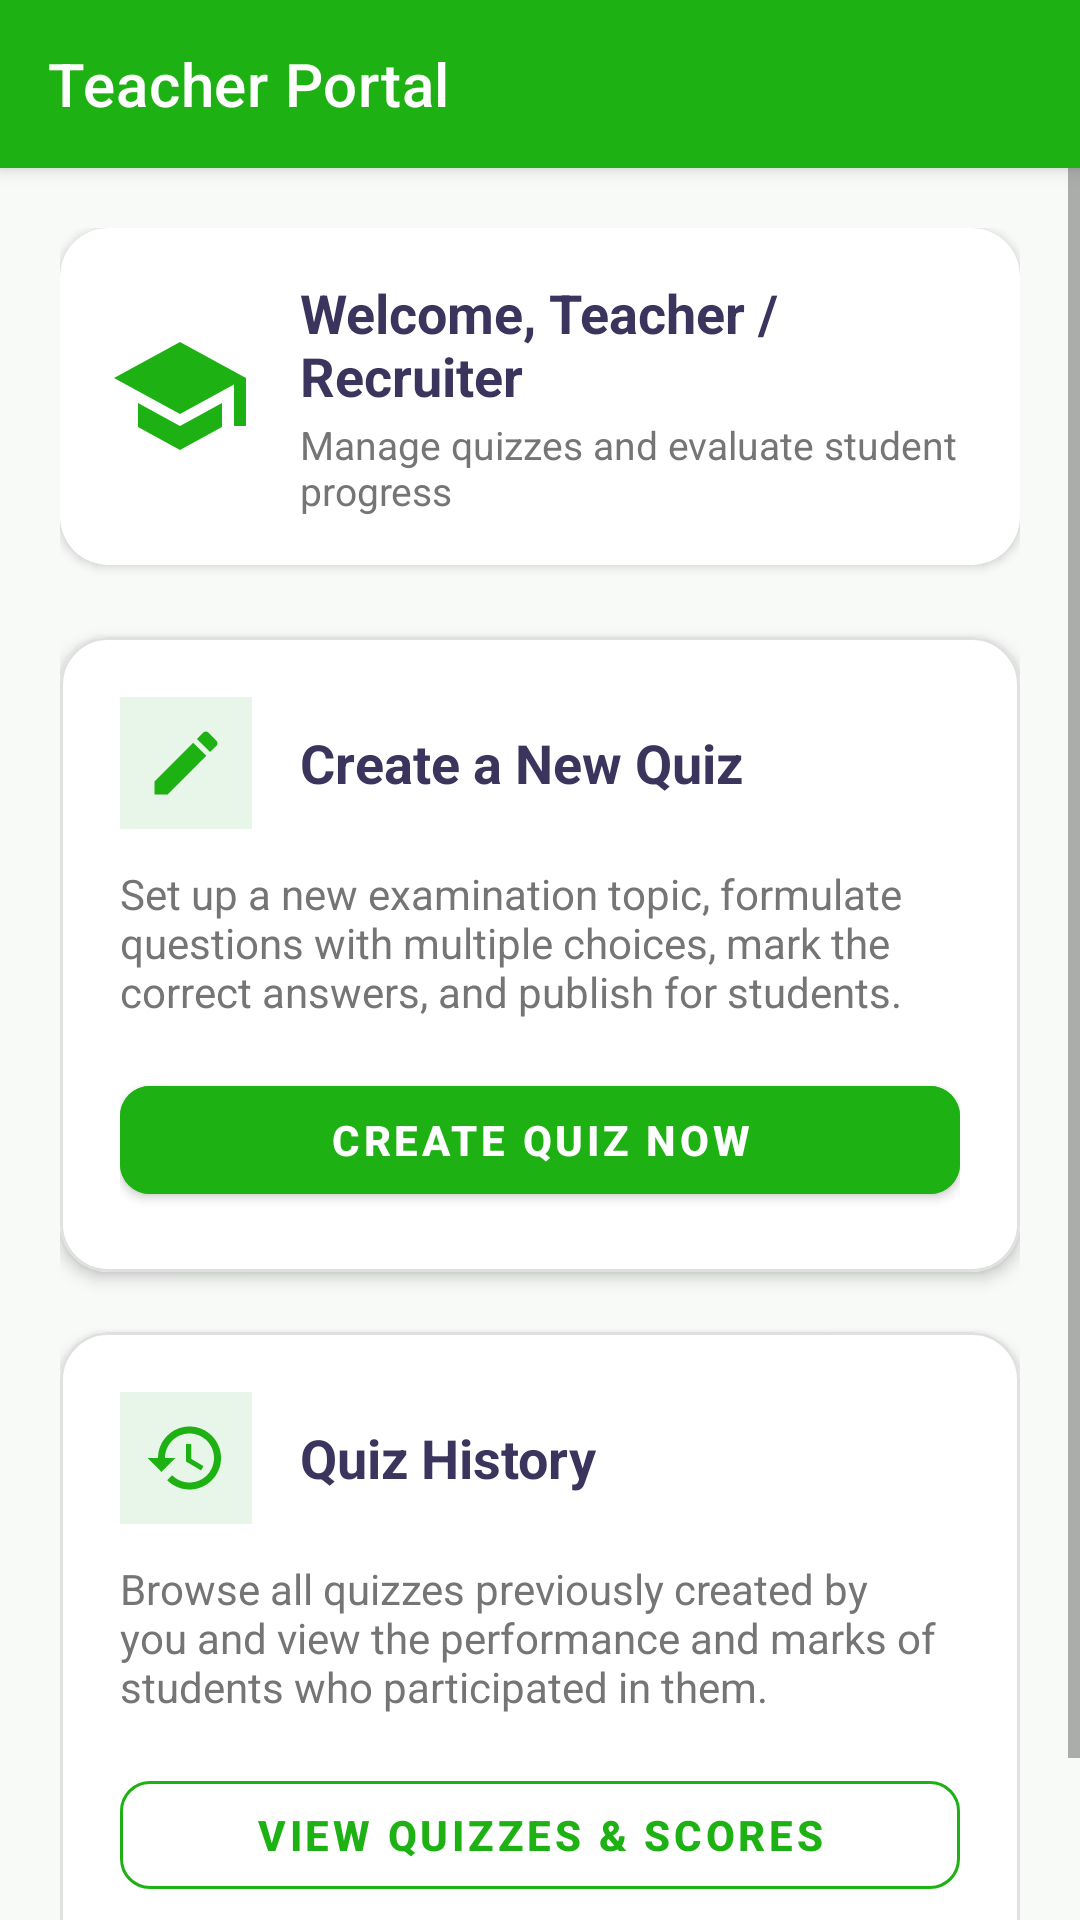

Here is an Android app screen rendered from its layout file. Give the layout XML and the strings, colors and styles it references.
<!-- AndroidManifest.xml: activity theme Theme.MyFirstApp.NoActionBar -->
<!-- res/layout/activity_teacher_home.xml -->
<?xml version="1.0" encoding="utf-8"?>
<androidx.coordinatorlayout.widget.CoordinatorLayout 
    xmlns:android="http://schemas.android.com/apk/res/android"
    xmlns:app="http://schemas.android.com/apk/res-auto"
    xmlns:tools="http://schemas.android.com/tools"
    android:layout_width="match_parent"
    android:layout_height="match_parent"
    android:background="@color/screenBackground">

    
    <com.google.android.material.appbar.AppBarLayout
        android:id="@+id/app_bar_layout"
        android:layout_width="match_parent"
        android:layout_height="wrap_content"
        android:theme="@style/ThemeOverlay.MaterialComponents.Dark.ActionBar">

        <androidx.appcompat.widget.Toolbar
            android:id="@+id/teacher_toolbar"
            android:layout_width="match_parent"
            android:layout_height="?attr/actionBarSize"
            android:background="@color/primaryGreen"
            app:popupTheme="@style/ThemeOverlay.MaterialComponents.Light"
            app:title="Teacher Portal"
            app:titleTextColor="@color/white" />

    </com.google.android.material.appbar.AppBarLayout>

    
    <ScrollView
        android:layout_width="match_parent"
        android:layout_height="match_parent"
        android:fillViewport="true"
        app:layout_behavior="@string/appbar_scrolling_view_behavior">

        <LinearLayout
            android:layout_width="match_parent"
            android:layout_height="wrap_content"
            android:orientation="vertical"
            android:padding="20dp">

            
            <com.google.android.material.card.MaterialCardView
                android:layout_width="match_parent"
                android:layout_height="wrap_content"
                android:layout_marginBottom="24dp"
                app:cardBackgroundColor="@color/white"
                app:cardCornerRadius="16dp"
                app:cardElevation="2dp">

                <LinearLayout
                    android:layout_width="match_parent"
                    android:layout_height="wrap_content"
                    android:orientation="horizontal"
                    android:padding="16dp"
                    android:gravity="center_vertical">

                    <ImageView
                        android:layout_width="48dp"
                        android:layout_height="48dp"
                        android:contentDescription="@string/app_name"
                        android:src="@drawable/ic_quiz_logo" />

                    <LinearLayout
                        android:layout_width="0dp"
                        android:layout_height="wrap_content"
                        android:layout_marginStart="16dp"
                        android:layout_weight="1"
                        android:orientation="vertical">

                        <TextView
                            android:id="@+id/tv_teacher_name"
                            android:layout_width="wrap_content"
                            android:layout_height="wrap_content"
                            android:text="Welcome, Teacher / Recruiter"
                            android:textColor="@color/textColorPrimary"
                            android:textSize="18sp"
                            android:textStyle="bold" />

                        <TextView
                            android:layout_width="wrap_content"
                            android:layout_height="wrap_content"
                            android:layout_marginTop="2dp"
                            android:text="Manage quizzes and evaluate student progress"
                            android:textColor="@color/textColorSecondary"
                            android:textSize="13sp" />
                    </LinearLayout>
                </LinearLayout>
            </com.google.android.material.card.MaterialCardView>

            
            <com.google.android.material.card.MaterialCardView
                android:id="@+id/card_create_quiz"
                android:layout_width="match_parent"
                android:layout_height="wrap_content"
                android:layout_marginBottom="20dp"
                android:clickable="true"
                android:focusable="true"
                android:foreground="?android:attr/selectableItemBackground"
                app:cardBackgroundColor="@color/white"
                app:cardCornerRadius="16dp"
                app:cardElevation="3dp"
                app:strokeColor="#E0E0E0"
                app:strokeWidth="1dp">

                <LinearLayout
                    android:layout_width="match_parent"
                    android:layout_height="wrap_content"
                    android:orientation="vertical"
                    android:padding="20dp">

                    <LinearLayout
                        android:layout_width="match_parent"
                        android:layout_height="wrap_content"
                        android:gravity="center_vertical"
                        android:orientation="horizontal">

                        <ImageView
                            android:layout_width="44dp"
                            android:layout_height="44dp"
                            android:background="@drawable/ic_launcher_background"
                            android:backgroundTint="#E8F5E9"
                            android:padding="8dp"
                            android:src="@drawable/ic_create_quiz" />

                        <TextView
                            android:layout_width="wrap_content"
                            android:layout_height="wrap_content"
                            android:layout_marginStart="16dp"
                            android:text="Create a New Quiz"
                            android:textColor="@color/textColorPrimary"
                            android:textSize="18sp"
                            android:textStyle="bold" />
                    </LinearLayout>

                    <TextView
                        android:layout_width="wrap_content"
                        android:layout_height="wrap_content"
                        android:layout_marginTop="12dp"
                        android:text="Set up a new examination topic, formulate questions with multiple choices, mark the correct answers, and publish for students."
                        android:textColor="@color/textColorSecondary"
                        android:textSize="14sp" />

                    <com.google.android.material.button.MaterialButton
                        android:id="@+id/btn_action_create_quiz"
                        android:layout_width="match_parent"
                        android:layout_height="48dp"
                        android:layout_marginTop="16dp"
                        android:backgroundTint="@color/primaryGreen"
                        android:text="CREATE QUIZ NOW"
                        android:textColor="@color/white"
                        android:textStyle="bold"
                        app:cornerRadius="10dp" />
                </LinearLayout>
            </com.google.android.material.card.MaterialCardView>

            
            <com.google.android.material.card.MaterialCardView
                android:id="@+id/card_quiz_history"
                android:layout_width="match_parent"
                android:layout_height="wrap_content"
                android:layout_marginBottom="24dp"
                android:clickable="true"
                android:focusable="true"
                android:foreground="?android:attr/selectableItemBackground"
                app:cardBackgroundColor="@color/white"
                app:cardCornerRadius="16dp"
                app:cardElevation="3dp"
                app:strokeColor="#E0E0E0"
                app:strokeWidth="1dp">

                <LinearLayout
                    android:layout_width="match_parent"
                    android:layout_height="wrap_content"
                    android:orientation="vertical"
                    android:padding="20dp">

                    <LinearLayout
                        android:layout_width="match_parent"
                        android:layout_height="wrap_content"
                        android:gravity="center_vertical"
                        android:orientation="horizontal">

                        <ImageView
                            android:layout_width="44dp"
                            android:layout_height="44dp"
                            android:background="@drawable/ic_launcher_background"
                            android:backgroundTint="#E8F5E9"
                            android:padding="8dp"
                            android:src="@drawable/ic_history" />

                        <TextView
                            android:layout_width="wrap_content"
                            android:layout_height="wrap_content"
                            android:layout_marginStart="16dp"
                            android:text="Quiz History"
                            android:textColor="@color/textColorPrimary"
                            android:textSize="18sp"
                            android:textStyle="bold" />
                    </LinearLayout>

                    <TextView
                        android:layout_width="wrap_content"
                        android:layout_height="wrap_content"
                        android:layout_marginTop="12dp"
                        android:text="Browse all quizzes previously created by you and view the performance and marks of students who participated in them."
                        android:textColor="@color/textColorSecondary"
                        android:textSize="14sp" />

                    <com.google.android.material.button.MaterialButton
                        android:id="@+id/btn_action_quiz_history"
                        style="@style/Widget.MaterialComponents.Button.OutlinedButton"
                        android:layout_width="match_parent"
                        android:layout_height="48dp"
                        android:layout_marginTop="16dp"
                        android:text="VIEW QUIZZES &amp; SCORES"
                        android:textColor="@color/primaryGreen"
                        android:textStyle="bold"
                        app:cornerRadius="10dp"
                        app:strokeColor="@color/primaryGreen" />
                </LinearLayout>
            </com.google.android.material.card.MaterialCardView>

        </LinearLayout>
    </ScrollView>

</androidx.coordinatorlayout.widget.CoordinatorLayout>
<!-- resources referenced by this layout -->
<resources>
  <color name="primaryGreen">#1EB113</color>
  <color name="screenBackground">#F8FAF8</color>
  <color name="textColorPrimary">#3B345D</color>
  <color name="textColorSecondary">#757575</color>
  <color name="white">#FFFFFFFF</color>
  <!-- drawable ic_create_quiz (drawable) -->
  <vector xmlns:android="http://schemas.android.com/apk/res/android"
      android:width="24dp"
      android:height="24dp"
      android:viewportWidth="24"
      android:viewportHeight="24">
    <path
        android:fillColor="#1EB113"
        android:pathData="M3,17.25V21h3.75L17.81,9.94l-3.75,-3.75L3,17.25zM20.71,7.04c0.39,-0.39 0.39,-1.02 0,-1.41l-2.34,-2.34c-0.39,-0.39 -1.02,-0.39 -1.41,0l-1.83,1.83 3.75,3.75 1.83,-1.83z"/>
  </vector>
  <!-- drawable ic_history (drawable) -->
  <vector xmlns:android="http://schemas.android.com/apk/res/android"
      android:width="24dp"
      android:height="24dp"
      android:viewportWidth="24"
      android:viewportHeight="24">
    <path
        android:fillColor="#1EB113"
        android:pathData="M13,3c-4.97,0 -9,4.03 -9,9H1l3.89,3.89 0.07,0.14L9,12H6c0,-3.87 3.13,-7 7,-7s7,3.13 7,7 -3.13,7 -7,7c-1.93,0 -3.68,-0.79 -4.94,-2.06l-1.42,1.42C8.27,19.99 10.51,21 13,21c4.97,0 9,-4.03 9,-9s-4.03,-9 -9,-9zm-1,5v5l4.28,2.54 0.72,-1.21 -3.5,-2.08V8H12z"/>
  </vector>
  <!-- drawable ic_launcher_background (drawable) -->
  <?xml version="1.0" encoding="utf-8"?>
  <vector xmlns:android="http://schemas.android.com/apk/res/android"
      android:width="108dp"
      android:height="108dp"
      android:viewportWidth="108"
      android:viewportHeight="108">
      <path
          android:fillColor="#1EB113"
          android:pathData="M0,0h108v108h-108z" />
  </vector>
  <!-- drawable ic_quiz_logo (drawable) -->
  <vector xmlns:android="http://schemas.android.com/apk/res/android"
      android:width="64dp"
      android:height="64dp"
      android:viewportWidth="24"
      android:viewportHeight="24">
    <path
        android:fillColor="#1EB113"
        android:pathData="M12,3L1,9l11,6 9,-4.91V17h2V9L12,3zM5,13.18v4L12,21l7,-3.82v-4L12,17l-7,-3.82z"/>
  </vector>
  <string name="app_name">My First App</string>
  <style name="Theme.MyFirstApp.NoActionBar" parent="Theme.MyFirstApp">
          <item name="windowActionBar">false</item>
          <item name="windowNoTitle">true</item>
      </style>
  <style name="Theme.MyFirstApp" parent="Theme.MaterialComponents.DayNight.DarkActionBar">
          <item name="colorPrimary">@color/primaryGreen</item>
          <item name="colorPrimaryVariant">@color/primaryGreenDark</item>
          <item name="colorOnPrimary">@color/white</item>
          <item name="colorSecondary">@color/accentColor</item>
          <item name="colorSecondaryVariant">@color/primaryGreenDark</item>
          <item name="colorOnSecondary">@color/white</item>
          <item name="android:statusBarColor">@color/primaryGreenDark</item>
      </style>
  <color name="primaryGreenDark">#17890F</color>
  <color name="accentColor">#1EB113</color>
</resources>
